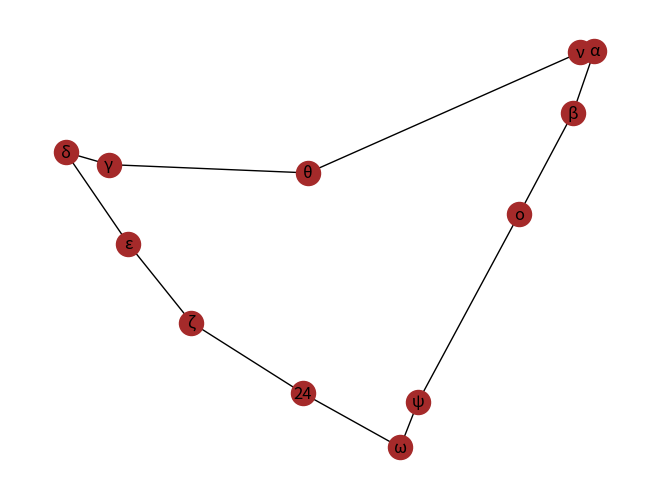

Write Python code to recreate this figure.
from math import sqrt
import matplotlib.pyplot as plt
import networkx as nx

Capricornio = nx.Graph()
Vertices_cap = ['δ','γ','θ','α','β','ο','ω','ζ','ε','ψ','ν','24']
Capricornio.add_nodes_from(Vertices_cap)
Aristas_cap = [('δ','γ'),('δ','ε'),('γ','θ'),('θ','ν'),('α','β'),('α','ν'),('β','ο'),('ο','ψ'),('ω','ψ'),('ω','24'),('ζ','ε'),('ζ','24')]
Capricornio.add_edges_from(Aristas_cap)

ubica11={'δ':(0.55,3.9),'γ':(1.15,3.75),'θ':(3.92,3.65),'α':(7.9,5.12),'β':(7.6,4.37),'ο':(6.85,3.15),'ω':(5.2,0.35),'ζ':(2.3,1.85),'ε':(1.42,2.8),'ψ':(5.45,0.9),'ν':(7.7,5.1),'24':(3.85,1)}

nx.draw(Capricornio, pos=ubica11, node_color='brown', edge_color='black', with_labels=True)

plt.show()
